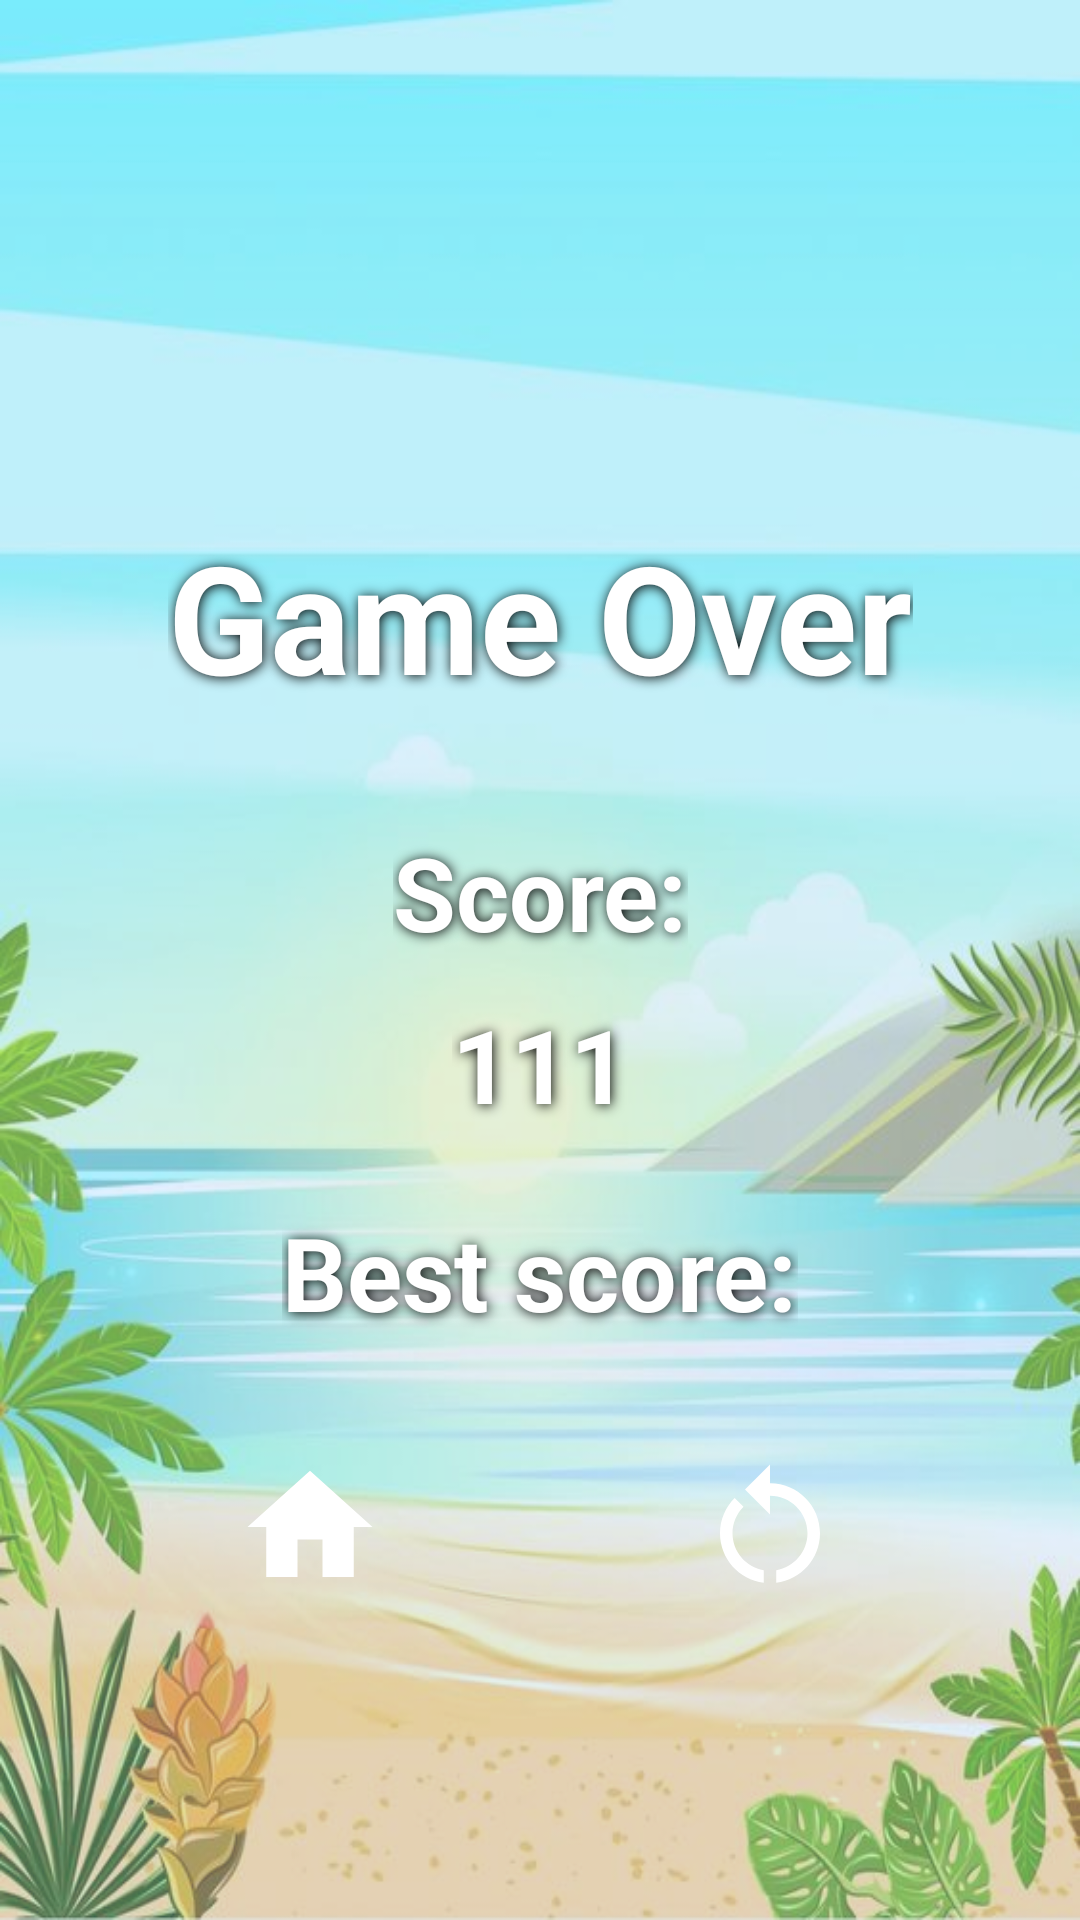

Layout XML and referenced resources for this Android screen:
<!-- AndroidManifest.xml: application theme Theme.SuiciderGame -->
<!-- res/layout/fragment_game_over.xml -->
<?xml version="1.0" encoding="utf-8"?>
<androidx.constraintlayout.widget.ConstraintLayout xmlns:android="http://schemas.android.com/apk/res/android"
    xmlns:app="http://schemas.android.com/apk/res-auto"
    android:layout_width="match_parent"
    android:layout_height="match_parent">

    <View
        android:layout_width="match_parent"
        android:layout_height="match_parent"
        android:alpha="0.7"
        android:background="@drawable/menu_background" />

    <TextView
        android:id="@+id/textViewTitle"
        android:layout_width="wrap_content"
        android:layout_height="wrap_content"
        android:text="@string/game_over_text"
        android:textSize="50sp"
        android:textStyle="bold"
        android:textColor="@color/white"
        android:shadowColor="@color/black"
        android:shadowDx="1"
        android:shadowDy="1"
        android:shadowRadius="10"
        app:layout_constraintBottom_toBottomOf="parent"
        app:layout_constraintEnd_toEndOf="parent"
        app:layout_constraintStart_toStartOf="parent"
        app:layout_constraintTop_toTopOf="parent"
        app:layout_constraintVertical_bias="0.3" />

    <TextView
        android:id="@+id/textViewScoreLabel"
        android:layout_width="wrap_content"
        android:layout_height="wrap_content"
        android:layout_marginTop="36dp"
        android:text="Score:"
        android:textSize="34sp"
        android:textStyle="bold"
        android:textColor="@color/white"
        android:shadowColor="@color/black"
        android:shadowDx="1"
        android:shadowDy="1"
        android:shadowRadius="10"
        app:layout_constraintEnd_toEndOf="parent"
        app:layout_constraintStart_toStartOf="parent"
        app:layout_constraintTop_toBottomOf="@id/textViewTitle" />

    <TextView
        android:id="@+id/textViewScore"
        android:layout_width="wrap_content"
        android:layout_height="wrap_content"
        android:layout_marginTop="12dp"
        android:text="111"
        android:textSize="34sp"
        android:textStyle="bold"
        android:textColor="@color/white"
        android:shadowColor="@color/black"
        android:shadowDx="1"
        android:shadowDy="1"
        android:shadowRadius="10"
        app:layout_constraintEnd_toEndOf="parent"
        app:layout_constraintStart_toStartOf="parent"
        app:layout_constraintTop_toBottomOf="@id/textViewScoreLabel" />

    <TextView
        android:id="@+id/textViewBestScoreLabel"
        android:layout_width="wrap_content"
        android:layout_height="wrap_content"
        android:layout_marginTop="24dp"
        android:text="Best score:"
        android:textSize="34sp"
        android:textStyle="bold"
        android:textColor="@color/white"
        android:shadowColor="@color/black"
        android:shadowDx="1"
        android:shadowDy="1"
        android:shadowRadius="10"
        app:layout_constraintEnd_toEndOf="parent"
        app:layout_constraintStart_toStartOf="parent"
        app:layout_constraintTop_toBottomOf="@id/textViewScore" />

    <TextView
        android:id="@+id/textViewBestScore"
        android:layout_width="wrap_content"
        android:layout_height="wrap_content"
        android:layout_marginTop="12dp"
        android:textSize="34sp"
        android:textStyle="bold"
        android:textColor="@color/white"
        android:shadowColor="@color/black"
        android:shadowDx="1"
        android:shadowDy="1"
        android:shadowRadius="10"
        app:layout_constraintEnd_toEndOf="parent"
        app:layout_constraintStart_toStartOf="parent"
        app:layout_constraintTop_toBottomOf="@id/textViewBestScoreLabel" />

    <ImageButton
        android:id="@+id/buttonMenu"
        android:layout_width="100dp"
        android:layout_height="100dp"
        android:background="@drawable/button_background"
        android:src="@drawable/home_icon"
        app:layout_constraintBottom_toBottomOf="parent"
        app:layout_constraintStart_toStartOf="parent"
        app:layout_constraintEnd_toStartOf="@id/buttonRestart"
        app:layout_constraintTop_toTopOf="parent"
        app:layout_constraintVertical_bias="0.85" />

    <ImageButton
        android:id="@+id/buttonRestart"
        android:layout_width="100dp"
        android:layout_height="100dp"
        android:background="@drawable/button_background"
        android:src="@drawable/restart_icon"
        app:layout_constraintStart_toEndOf="@id/buttonMenu"
        app:layout_constraintBottom_toBottomOf="parent"
        app:layout_constraintEnd_toEndOf="parent"
        app:layout_constraintTop_toTopOf="parent"
        app:layout_constraintVertical_bias="0.85" />
</androidx.constraintlayout.widget.ConstraintLayout>
<!-- resources referenced by this layout -->
<resources>
  <color name="black">#FF000000</color>
  <color name="white">#FFFFFFFF</color>
  <!-- drawable home_icon (drawable) -->
  <vector xmlns:android="http://schemas.android.com/apk/res/android"
      android:width="50dp"
      android:height="50dp"
      android:tint="#FFFFFF"
      android:viewportWidth="24"
      android:viewportHeight="24">
  
      <path
          android:fillColor="@android:color/white"
          android:pathData="M10,20v-6h4v6h5v-8h3L12,3 2,12h3v8z" />
  
  </vector>
  <!-- drawable menu_background: jpg bitmap (drawable, 43947 bytes) -->
  <!-- drawable restart_icon (drawable) -->
  <vector xmlns:android="http://schemas.android.com/apk/res/android"
      android:height="50dp"
      android:tint="#FFFFFF"
      android:viewportHeight="24"
      android:viewportWidth="24"
      android:width="50dp">
  
      <path
          android:fillColor="@android:color/white"
          android:pathData="M12,5V2L8,6l4,4V7c3.31,0 6,2.69 6,6c0,2.97 -2.17,5.43 -5,5.91v2.02c3.95,-0.49 7,-3.85 7,-7.93C20,8.58 16.42,5 12,5z" />
  
      <path
          android:fillColor="@android:color/white"
          android:pathData="M6,13c0,-1.65 0.67,-3.15 1.76,-4.24L6.34,7.34C4.9,8.79 4,10.79 4,13c0,4.08 3.05,7.44 7,7.93v-2.02C8.17,18.43 6,15.97 6,13z" />
  
  </vector>
  <string name="game_over_text">Game Over</string>
  <style name="Theme.SuiciderGame" parent="Base.Theme.SuiciderGame" />
  <style name="Base.Theme.SuiciderGame" parent="Theme.Material3.DayNight.NoActionBar">
          <item name="android:windowBackground">@color/ic_launcher_background</item>
          &gt;        
          
      </style>
  <color name="ic_launcher_background">#A8CEFF</color>
</resources>
